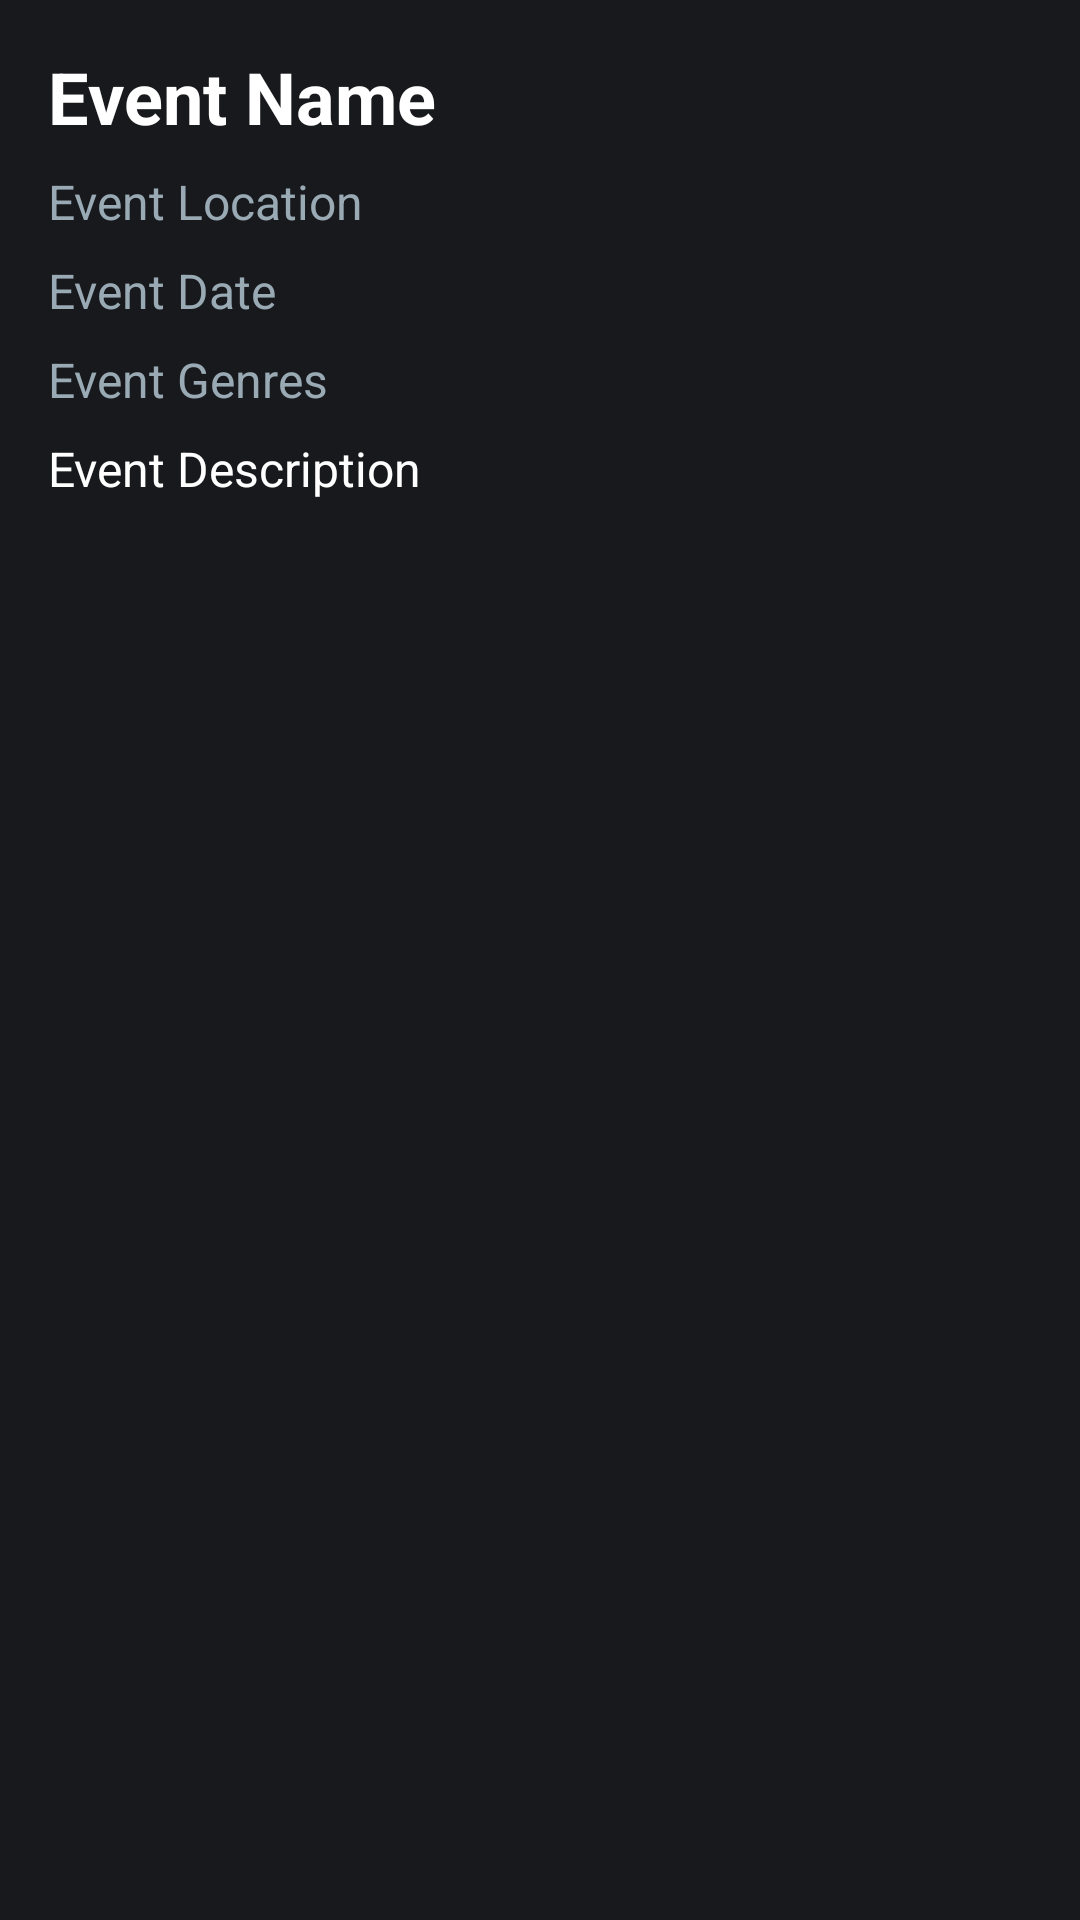

This screen was rendered from an Android layout file. Write that file and the resources it references.
<!-- AndroidManifest.xml: application theme AppTheme -->
<!-- res/layout/activity_event_details.xml -->
<?xml version="1.0" encoding="utf-8"?>
<LinearLayout xmlns:android="http://schemas.android.com/apk/res/android"
    android:layout_width="match_parent"
    android:layout_height="match_parent"
    android:orientation="vertical"
    android:background="@color/discord_very_dark">

    
    <ScrollView
        android:layout_width="match_parent"
        android:layout_height="match_parent"
        android:padding="16dp">

        <LinearLayout
            android:layout_width="match_parent"
            android:layout_height="wrap_content"
            android:orientation="vertical">

            <TextView
                android:id="@+id/event_title"
                android:layout_width="wrap_content"
                android:layout_height="wrap_content"
                android:text="Event Name"
                android:textStyle="bold"
                android:textSize="24sp"
                android:textColor="@color/white"
                android:layout_marginBottom="8dp"/>

            <TextView
                android:id="@+id/event_location"
                android:layout_width="wrap_content"
                android:layout_height="wrap_content"
                android:text="Event Location"
                android:textSize="16sp"
                android:textColor="@color/discord_light_blue"
                android:layout_marginBottom="8dp"/>

            <TextView
                android:id="@+id/event_date"
                android:layout_width="wrap_content"
                android:layout_height="wrap_content"
                android:text="Event Date"
                android:textSize="16sp"
                android:textColor="@color/discord_light_blue"
                android:layout_marginBottom="8dp"/>

            <TextView
                android:id="@+id/event_genres"
                android:layout_width="wrap_content"
                android:layout_height="wrap_content"
                android:text="Event Genres"
                android:textSize="16sp"
                android:textColor="@color/discord_light_blue"
                android:layout_marginBottom="8dp"/>

            <TextView
                android:id="@+id/event_description"
                android:layout_width="wrap_content"
                android:layout_height="wrap_content"
                android:text="Event Description"
                android:textSize="16sp"
                android:textColor="@color/white"
                android:layout_marginBottom="8dp"/>
        </LinearLayout>
    </ScrollView>
</LinearLayout>
<!-- resources referenced by this layout -->
<resources>
  <color name="discord_light_blue">#99AAB5</color>
  <color name="discord_very_dark">#18191C</color>
  <color name="white">#FFFFFF</color>
  <style name="AppTheme" parent="Theme.AppCompat.Light.NoActionBar">
          
          <item name="colorPrimary">@color/discord_blue</item>
          <item name="colorPrimaryDark">@color/discord_dark</item>
          <item name="colorAccent">@color/discord_light_blue</item>
          <item name="android:windowBackground">@color/discord_very_dark</item>
          <item name="android:textColorPrimary">@color/white</item>
          <item name="android:textColorSecondary">@color/discord_light_blue</item>
      </style>
  <color name="discord_blue">#7289DA</color>
  <color name="discord_dark">#23272A</color>
</resources>
